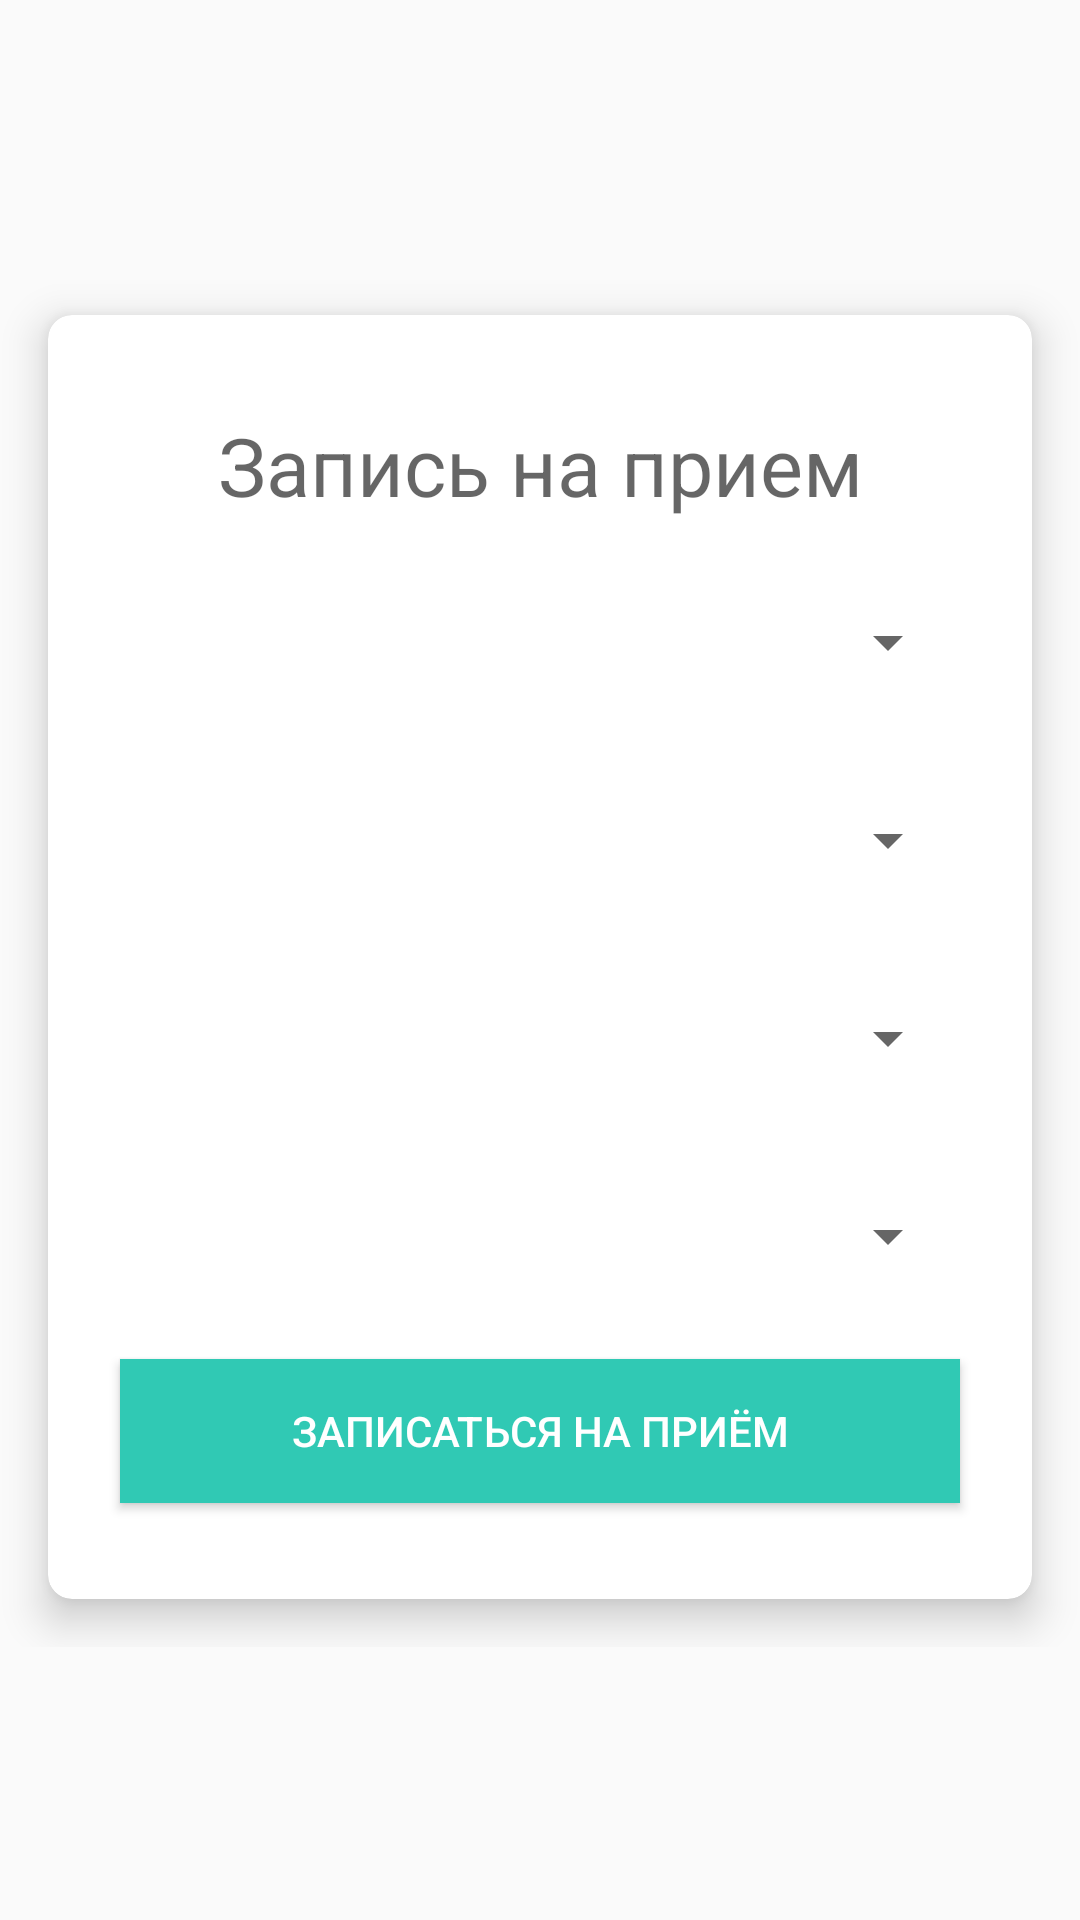

Here is an Android app screen rendered from its layout file. Give the layout XML and the strings, colors and styles it references.
<!-- AndroidManifest.xml: application theme AppTheme -->
<!-- res/layout/activity_add_appointment_menu.xml -->
<?xml version="1.0" encoding="utf-8"?>
<android.support.constraint.ConstraintLayout xmlns:android="http://schemas.android.com/apk/res/android"
    xmlns:app="http://schemas.android.com/apk/res-auto"
    xmlns:tools="http://schemas.android.com/tools"
    android:layout_width="match_parent"
    android:layout_height="match_parent"
    tools:context=".AddAppointmentMenu">

    <ScrollView
        android:layout_width="fill_parent"
        android:layout_height="wrap_content"
        android:layout_gravity="center"
        app:layout_constraintBottom_toBottomOf="parent"
        app:layout_constraintEnd_toEndOf="parent"
        app:layout_constraintHorizontal_bias="0.0"
        app:layout_constraintStart_toStartOf="parent"
        app:layout_constraintTop_toTopOf="parent"
        app:layout_constraintVertical_bias="0.495">

        <android.support.v7.widget.CardView
            android:layout_width="match_parent"
            android:layout_height="match_parent"
            android:layout_gravity="center"
            android:layout_margin="16dp"
            app:cardCornerRadius="8dp"
            app:cardElevation="8dp">

            <android.support.constraint.ConstraintLayout
                android:layout_width="match_parent"
                android:layout_height="match_parent"
                android:layout_margin="16dp"
                android:minHeight="0dp">
                <TextView
                    android:id="@+id/textView"
                    android:layout_width="wrap_content"
                    android:layout_height="wrap_content"
                    android:layout_marginEnd="8dp"
                    android:layout_marginStart="8dp"
                    android:layout_marginTop="16dp"
                    android:text="Запись на прием"
                    android:textAppearance="@style/TextAppearance.AppCompat.Display1"
                    android:textSize="27sp"
                    app:layout_constraintEnd_toEndOf="parent"
                    app:layout_constraintStart_toStartOf="parent"
                    app:layout_constraintTop_toTopOf="parent" />

                <Spinner
                    android:id="@+id/spinner"
                    android:layout_width="0dp"
                    android:layout_height="34dp"
                    android:layout_marginEnd="8dp"
                    android:layout_marginStart="8dp"
                    android:layout_marginTop="24dp"
                    android:gravity="center"
                    app:layout_constraintEnd_toEndOf="parent"
                    app:layout_constraintStart_toStartOf="parent"
                    app:layout_constraintTop_toBottomOf="@+id/textView" />


                <Spinner
                    android:id="@+id/DateSpinner"
                    android:layout_width="0dp"
                    android:layout_height="34dp"
                    android:layout_marginEnd="8dp"
                    android:layout_marginStart="8dp"
                    android:layout_marginTop="32dp"
                    app:layout_constraintEnd_toEndOf="parent"
                    app:layout_constraintStart_toStartOf="parent"
                    app:layout_constraintTop_toBottomOf="@+id/spinner" />

                <Spinner
                    android:id="@+id/DoctorsSpinner"
                    android:layout_width="0dp"
                    android:layout_height="34dp"
                    android:layout_marginEnd="8dp"
                    android:layout_marginStart="8dp"
                    android:layout_marginTop="32dp"
                    app:layout_constraintEnd_toEndOf="parent"
                    app:layout_constraintStart_toStartOf="parent"
                    app:layout_constraintTop_toBottomOf="@+id/DateSpinner" />

                <Spinner
                    android:id="@+id/TimeSpinner"
                    android:layout_width="0dp"
                    android:layout_height="34dp"
                    android:layout_marginEnd="8dp"
                    android:layout_marginStart="8dp"
                    android:layout_marginTop="32dp"
                    app:layout_constraintEnd_toEndOf="parent"
                    app:layout_constraintStart_toStartOf="parent"
                    app:layout_constraintTop_toBottomOf="@+id/DoctorsSpinner" />

                <Button
                    android:id="@+id/button"
                    style="@style/Widget.AppCompat.Button.Colored"
                    android:layout_width="0dp"
                    android:layout_height="wrap_content"
                    android:layout_marginBottom="16dp"
                    android:layout_marginEnd="8dp"
                    android:layout_marginStart="8dp"
                    android:layout_marginTop="24dp"
                    android:background="?attr/colorPrimary"
                    android:onClick="AddAppointmentButtonClick"
                    android:text="Записаться на приём"
                    app:layout_constraintBottom_toBottomOf="parent"
                    app:layout_constraintEnd_toEndOf="parent"
                    app:layout_constraintStart_toStartOf="parent"
                    app:layout_constraintTop_toBottomOf="@+id/TimeSpinner" />
            </android.support.constraint.ConstraintLayout>
        </android.support.v7.widget.CardView>
    </ScrollView>
</android.support.constraint.ConstraintLayout>
<!-- resources referenced by this layout -->
<resources>
  <style name="AppTheme" parent="Theme.AppCompat.Light.DarkActionBar">
          
          <item name="colorPrimary">@color/colorPrimary</item>
          <item name="colorPrimaryDark">@color/colorPrimaryDark</item>
          <item name="colorAccent">@color/colorAccent</item>
      </style>
  <color name="colorPrimary">#30c9b4</color>
  <color name="colorPrimaryDark">#32baa8</color>
  <color name="colorAccent">#2be6ba</color>
</resources>
